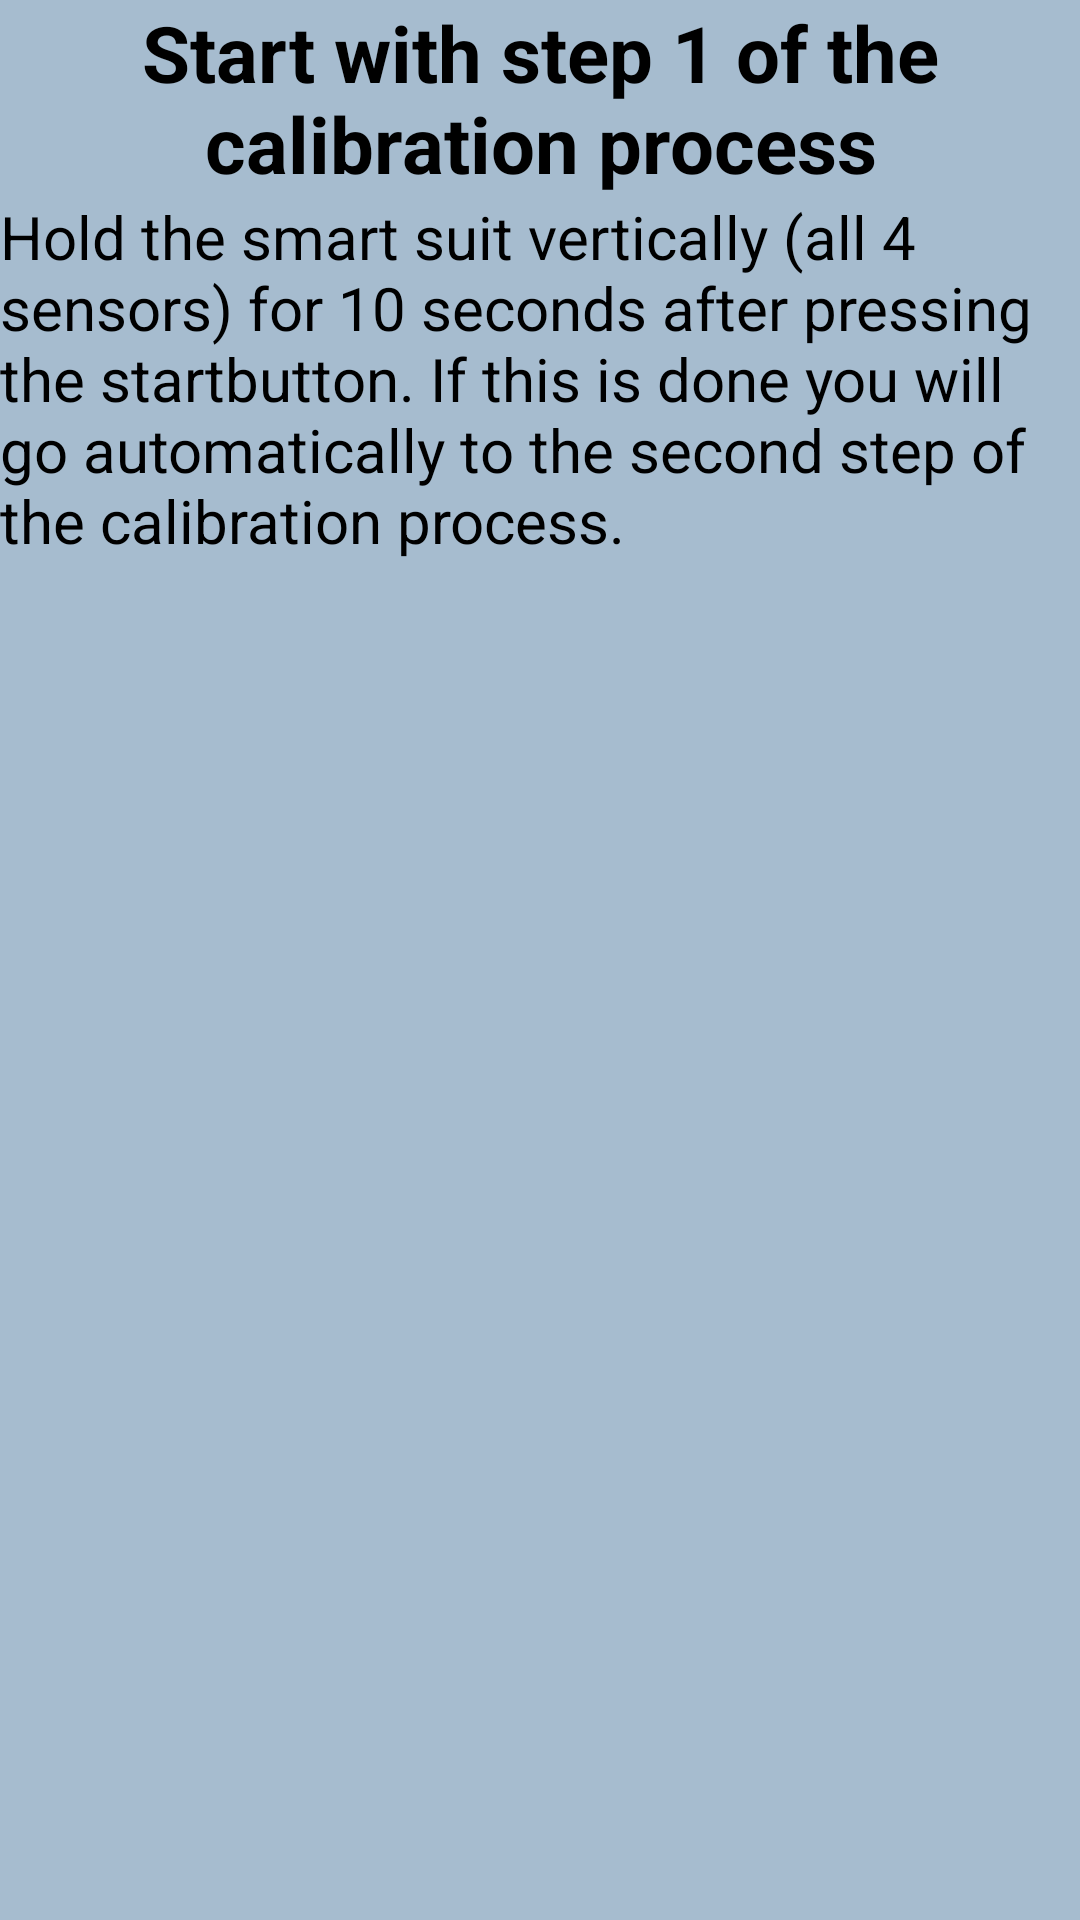

Reconstruct the res/layout file that produces this screen, plus the resources it refers to.
<!-- AndroidManifest.xml: application theme ThemeColor -->
<!-- res/layout/infostep1.xml -->
<?xml version="1.0" encoding="utf-8"?>
<RelativeLayout xmlns:android="http://schemas.android.com/apk/res/android"
    android:layout_width="match_parent" android:layout_height="match_parent"
    android:background="#a6bccf">
    >

    <TextView
        android:id="@+id/textView4"
        android:layout_width="match_parent"
        android:layout_height="wrap_content"
        android:layout_alignParentStart="true"
        android:layout_alignParentTop="true"
        android:text="@string/PopupHead1"
        android:textAlignment="center"
        android:textColor="@android:color/background_dark"
        android:textSize="26sp"
        android:textStyle="bold" />

    <TextView
        android:id="@+id/textView5"
        android:layout_width="match_parent"
        android:layout_height="150dp"
        android:layout_below="@+id/textView4"
        android:layout_centerHorizontal="true"
        android:text="@string/PopupText1"
        android:textColor="@android:color/background_dark"
        android:textSize="20sp" />
</RelativeLayout>
<!-- resources referenced by this layout -->
<resources>
  <string name="PopupHead1">Start with step 1 of the calibration process</string>
  <string name="PopupText1">Hold the smart suit vertically (all 4 sensors) for 10 seconds after pressing the startbutton. If this is done you will go automatically to the second step of the calibration process.</string>
  <style name="ThemeColor" parent="Theme.AppCompat.DayNight.NoActionBar" />
</resources>
